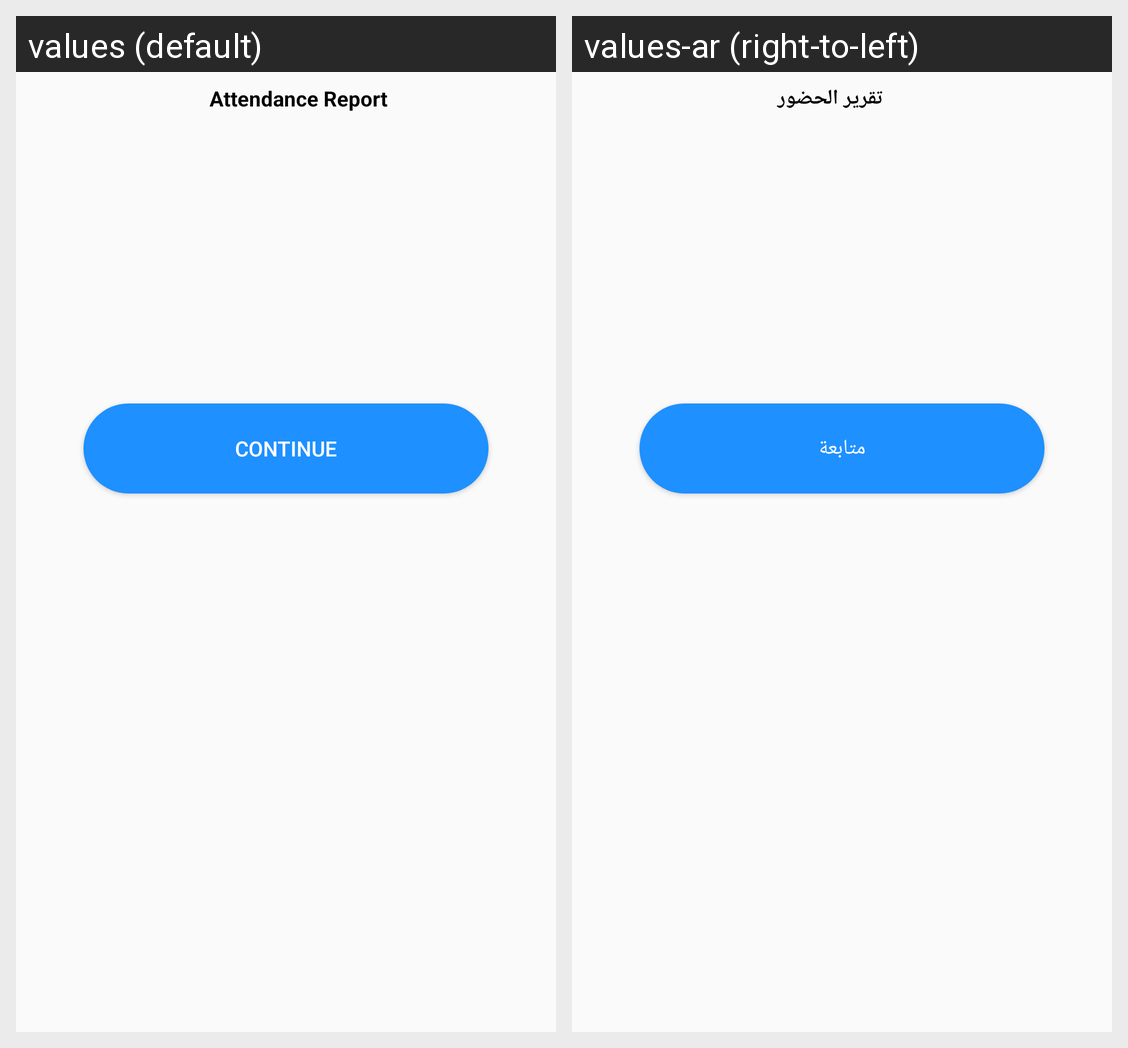

The same Android screen rendered under two of its app's locales, left to right. List the strings drawn on it with the default value and each locale's translation.
Android screen res/layout/leena_attendance_report.xml rendered under 2 locales, left to right: values (default), values-ar (right-to-left). Device: Nexus 5 (rendered at 1080×1920; each locale shown at half size, 540×960, under a caption strip naming it); theme AppTheme.
Strings drawn on this screen, with the default value and each locale's value (text and hints the layout hard-codes, and strings that could not be matched under every locale, appear in the picture but are not listed):

attendance_report
  values: Attendance Report
  values-ar: تقرير الحضور

continue_
  values: Continue
  values-ar: متابعة
